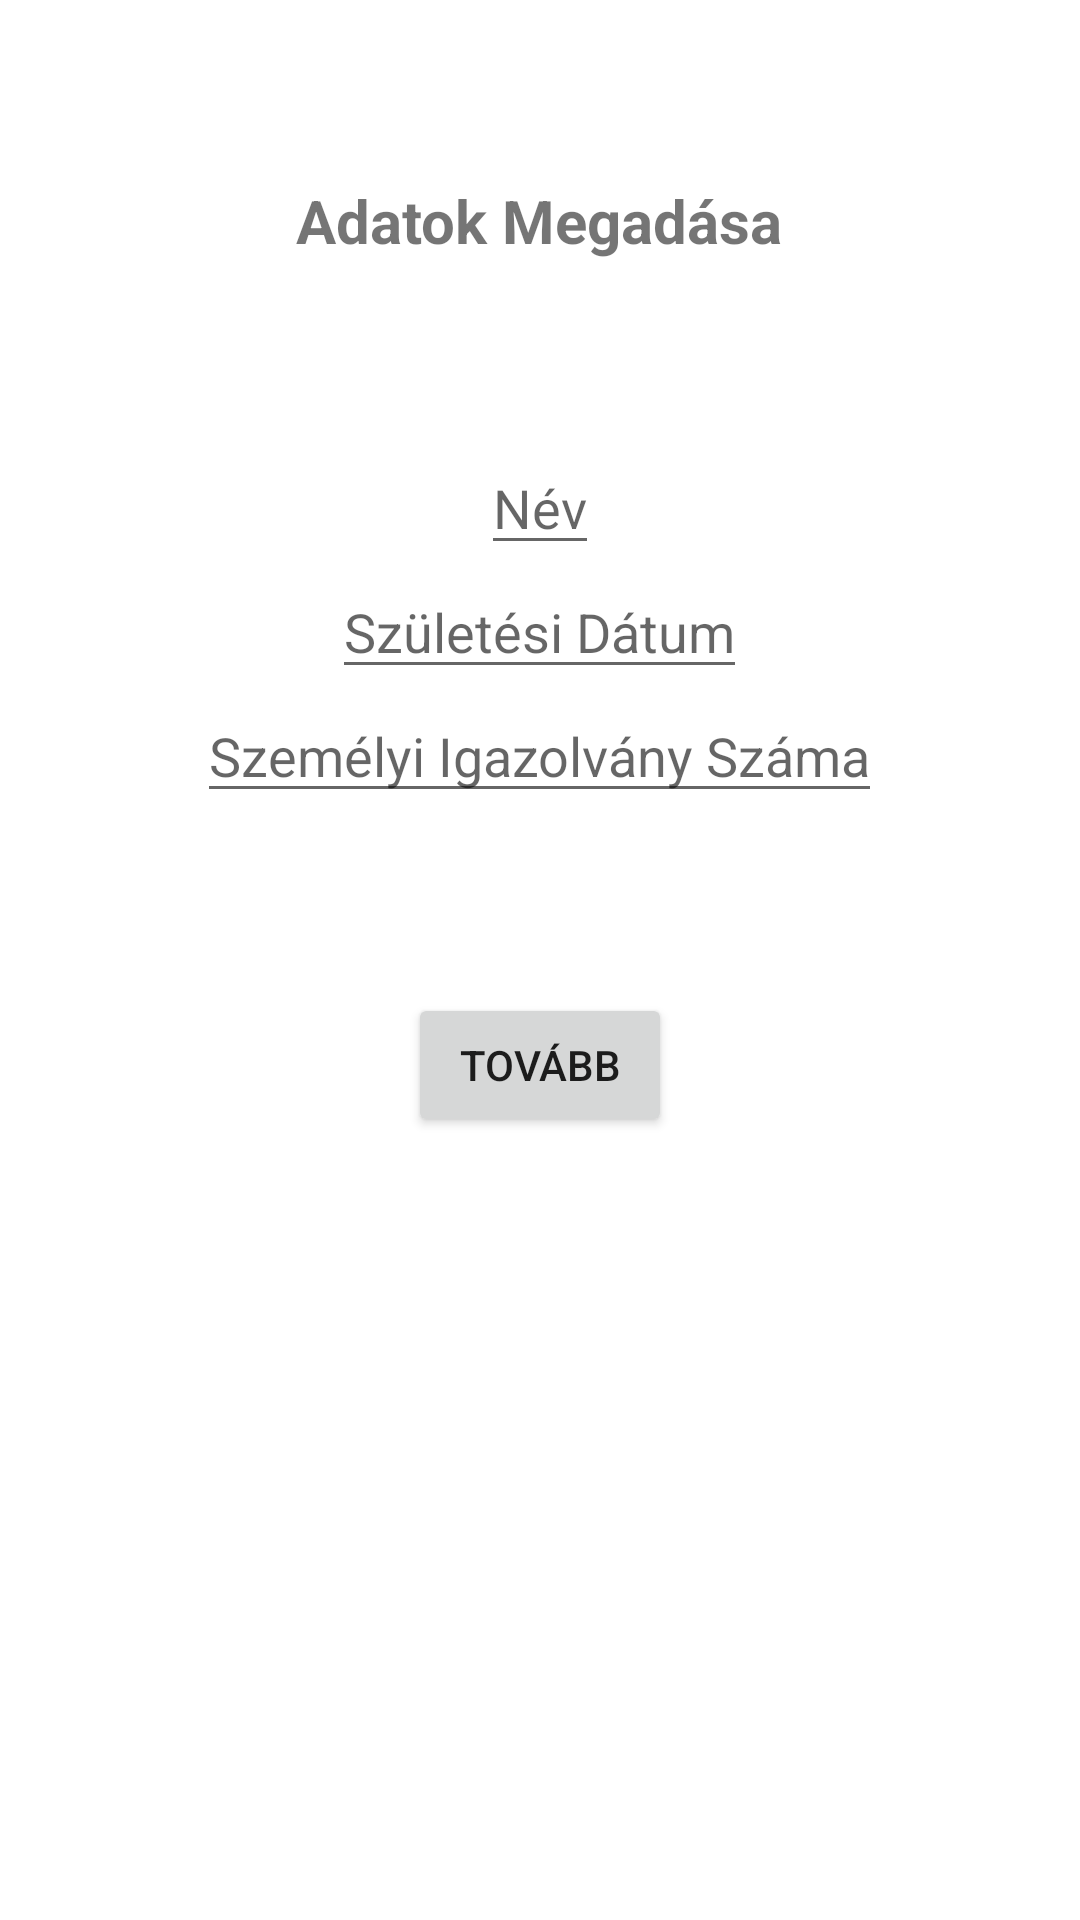

Android layout source for this screen:
<!-- AndroidManifest.xml: application theme Theme.Oltsareg -->
<!-- res/layout/activity_second.xml -->
<?xml version="1.0" encoding="utf-8"?>
<RelativeLayout xmlns:android="http://schemas.android.com/apk/res/android"
    xmlns:app="http://schemas.android.com/apk/res-auto"
    xmlns:tools="http://schemas.android.com/tools"
    android:layout_width="match_parent"
    android:layout_height="match_parent"
    tools:context=".SecondActivity">

    <TextView
        android:id="@+id/adatokMegadasa"
        android:layout_width="wrap_content"
        android:layout_height="wrap_content"
        android:text="Adatok Megadása"
        android:layout_centerHorizontal="true"
        android:layout_margin="60dp"
        android:textStyle="bold"
        android:textSize="20dp"
        />

    <EditText
        android:id="@+id/nev"
        android:layout_width="wrap_content"
        android:layout_height="wrap_content"
        android:layout_centerHorizontal="true"
        android:hint="Név"
        android:layout_below="@id/adatokMegadasa"/>

    <EditText
        android:id="@+id/szuldat"
        android:layout_width="wrap_content"
        android:layout_height="wrap_content"
        android:layout_centerHorizontal="true"
        android:hint="Születési Dátum"
        android:inputType="date"
        android:layout_below="@id/nev"/>

    <EditText
        android:id="@+id/szigszam"
        android:layout_width="wrap_content"
        android:layout_height="wrap_content"
        android:layout_centerHorizontal="true"
        android:hint="Személyi Igazolvány Száma"
        android:layout_below="@id/szuldat"/>

    <Button
        android:id="@+id/tovabbGomb"
        android:layout_width="wrap_content"
        android:layout_height="wrap_content"
        android:layout_below="@id/szigszam"
        android:layout_centerHorizontal="true"
        android:layout_marginTop="60dp"
        android:text="TOVÁBB"/>
</RelativeLayout>
<!-- resources referenced by this layout -->
<resources>
  <style name="Theme.Oltsareg" parent="Theme.MaterialComponents.DayNight.DarkActionBar">
          
          <item name="colorPrimary">@color/purple_500</item>
          <item name="colorPrimaryVariant">@color/purple_700</item>
          <item name="colorOnPrimary">@color/white</item>
          
          <item name="colorSecondary">@color/teal_200</item>
          <item name="colorSecondaryVariant">@color/teal_700</item>
          <item name="colorOnSecondary">@color/black</item>
          
          <item name="android:statusBarColor" tools:targetApi="l">?attr/colorPrimaryVariant</item>
          
      </style>
  <!-- not gathered from this repository: default colours our renderer supplied (Android Studio template values) -->
  <color name="purple_500">#FF6200EE</color>
  <color name="purple_700">#FF3700B3</color>
  <color name="teal_200">#FF03DAC5</color>
  <color name="teal_700">#FF018786</color>
  <color name="black">#FF000000</color>
  <color name="white">#FFFFFFFF</color>
</resources>
